Photos from the image-classification dataset "router_dataset" in the GitHub repository dhawsespandan/pbl-paper. Its 3 classes are: flower, fruit, leaf.

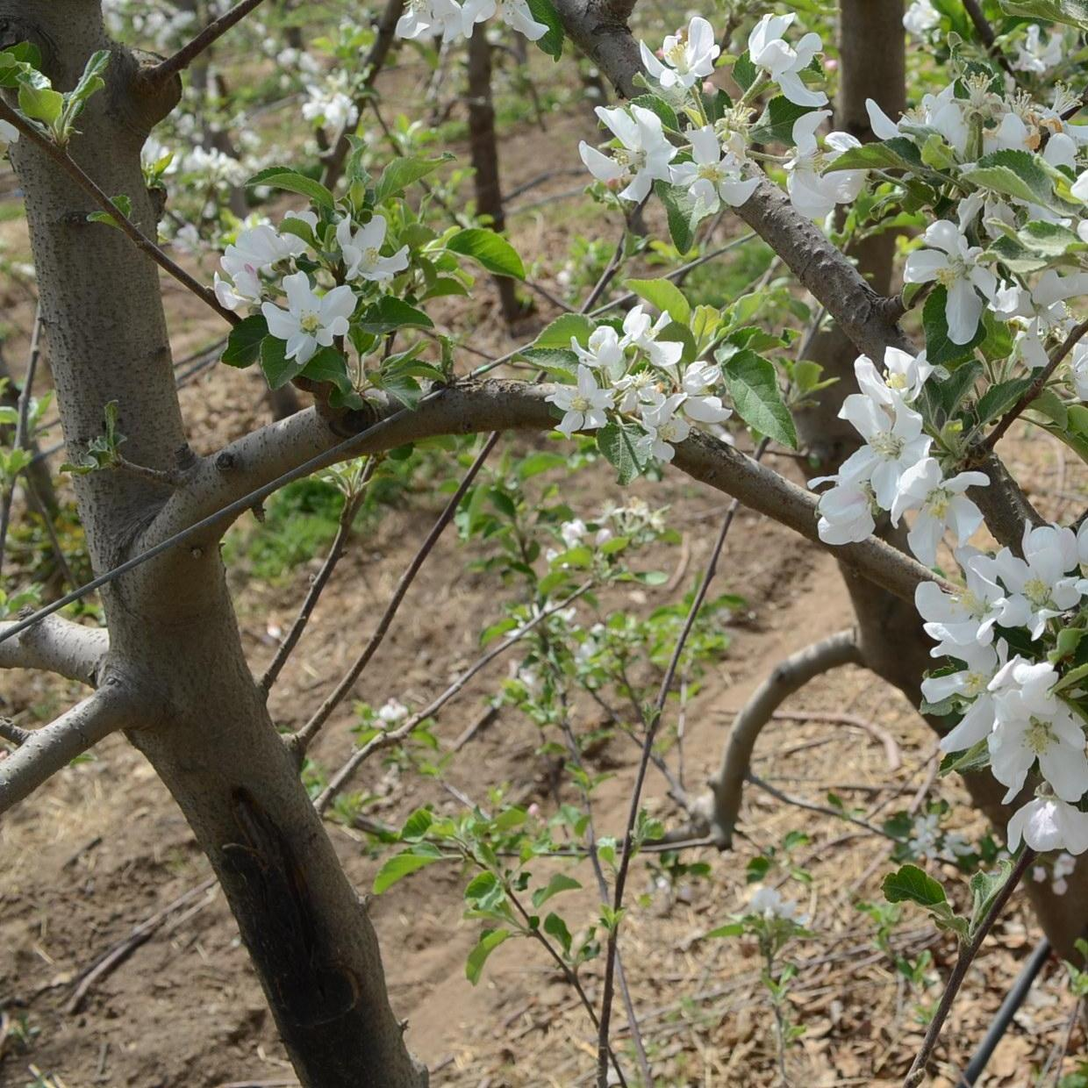
Label: flower

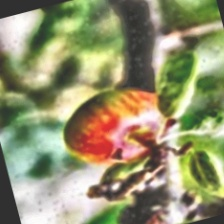
Label: fruit

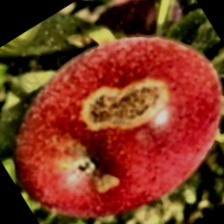
Label: fruit

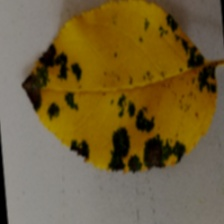
Label: leaf

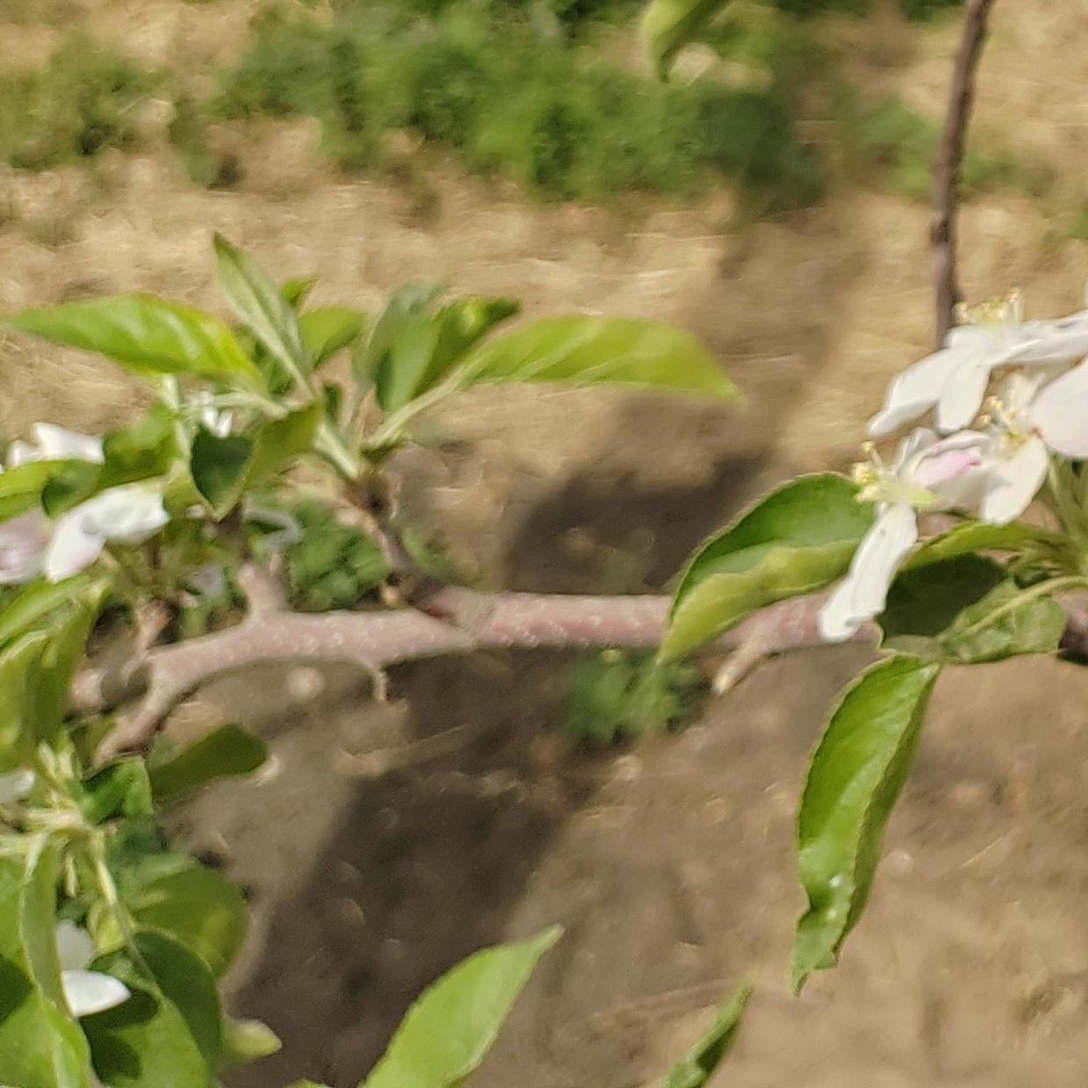
Label: flower

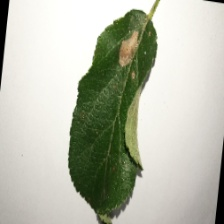
Label: leaf
